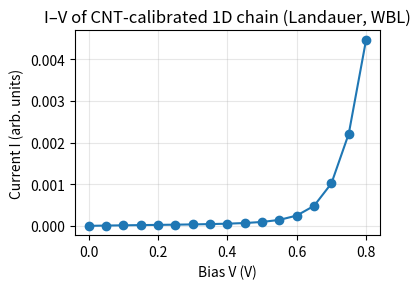

Reproduce this figure in Python.
"""
iv_cnt_chain_example.py

Simple Landauer I–V example for a 1D dimerized chain calibrated
to a CNT bandgap (Eg ≈ 0.62 eV → Δ ≈ Eg/2).

This script is self-contained and does NOT depend on src/negf.
You can drop it into examples/ and run it with your Python env.

It uses:
 - wide-band limit self-energies (Σ_L/R = -i Γ/2 on first/last site)
 - finite chain Hamiltonian with ±Δ on-site energies
 - Landauer formula with Fermi functions at 300 K
"""

import numpy as np
import matplotlib.pyplot as plt

e_charge = 1.0      # work in eV units (e = 1)
h_bar = 1.0         # set ħ = 1
h_planck = 2 * np.pi * h_bar
kBT = 0.02585       # ~ 300 K in eV

def fermi(E, mu):
    return 1.0 / (1.0 + np.exp((E - mu) / kBT))

def make_chain_hamiltonian(N, Delta, t, V_bias=0.0):
    """
    Build a 1D dimerized chain:
      on-site: +Δ, -Δ alternating,
      hopping: t between neighbors,
      optional linear potential drop across the chain for bias.
    """
    H = np.zeros((N, N), dtype=complex)

    # simple linear potential drop from +V/2 (left) to -V/2 (right)
    if N > 1:
        x = np.linspace(+V_bias/2, -V_bias/2, N)
    else:
        x = np.array([0.0])

    for i in range(N):
        onsite_sign = +1 if (i % 2 == 0) else -1
        H[i, i] = onsite_sign * Delta + x[i]
        if i < N - 1:
            H[i, i+1] = t
            H[i+1, i] = t

    return H

def self_energies_wbl(N, Gamma):
    """
    Wide-band limit self-energies:
      Σ_L on site 0, Σ_R on site N-1 = -i Γ/2
    """
    Sigma_L = np.zeros((N, N), dtype=complex)
    Sigma_R = np.zeros((N, N), dtype=complex)

    Sigma_L[0, 0] = -1j * Gamma / 2.0
    Sigma_R[-1, -1] = -1j * Gamma / 2.0

    return Sigma_L, Sigma_R

def transmission(E, H, Sigma_L, Sigma_R, eta=1e-6):
    """
    Compute transmission T(E) = Tr[Γ_L G Γ_R G^†]
    """
    I = np.eye(H.shape[0], dtype=complex)
    z = (E + 1j * eta) * I
    G = np.linalg.inv(z - H - Sigma_L - Sigma_R)

    Gamma_L = 1j * (Sigma_L - Sigma_L.conjugate().T)
    Gamma_R = 1j * (Sigma_R - Sigma_R.conjugate().T)

    GR = G
    GA = G.conjugate().T

    return np.real(np.trace(Gamma_L @ GR @ Gamma_R @ GA))

def current_vs_voltage(N=40, Delta=0.31, t=-2.7, Gamma=0.2,
                       E_min=-2.0, E_max=2.0, nE=2000,
                       V_points=np.linspace(0.0, 0.8, 17)):
    """
    Compute I(V) using the Landauer formula:
      I(V) = (2e/h) ∫ dE T(E,V) [f(E, μ_L) - f(E, μ_R)]

    Here we work in eV units with e = 1, so 2e/h becomes a constant factor.
    """
    E_grid = np.linspace(E_min, E_max, nE)
    dE = E_grid[1] - E_grid[0]

    currents = []

    # Prefactor in natural units (e=1). For plotting shape, constant scale is fine.
    prefactor = 2.0 / h_planck

    for V in V_points:
        # Build Hamiltonian at this bias
        H = make_chain_hamiltonian(N, Delta, t, V_bias=V)
        Sigma_L, Sigma_R = self_energies_wbl(N, Gamma)

        T_vals = np.zeros_like(E_grid)
        for i, E in enumerate(E_grid):
            T_vals[i] = transmission(E, H, Sigma_L, Sigma_R)

        mu_L = +V / 2.0
        mu_R = -V / 2.0
        fL = fermi(E_grid, mu_L)
        fR = fermi(E_grid, mu_R)

        integrand = T_vals * (fL - fR)
        I = prefactor * np.trapz(integrand, E_grid)
        currents.append(I)

    return V_points, np.array(currents)

if __name__ == "__main__":
    # Parameters roughly calibrated to a CNT with Eg ~ 0.62 eV
    N = 40
    Delta = 0.31   # Eg ≈ 2Δ → Eg ~ 0.62 eV
    t = -2.7
    Gamma = 0.3

    V_array, I_array = current_vs_voltage(
        N=N,
        Delta=Delta,
        t=t,
        Gamma=Gamma,
        V_points=np.linspace(0.0, 0.8, 17)
    )

    plt.figure(figsize=(4, 3))
    plt.plot(V_array, I_array, marker="o")
    plt.xlabel("Bias V (V)")
    plt.ylabel("Current I (arb. units)")
    plt.title("I–V of CNT-calibrated 1D chain (Landauer, WBL)")
    plt.grid(alpha=0.3)
    plt.tight_layout()
    plt.savefig("IV_cnt_chain_example.png", dpi=300)
    plt.show()
